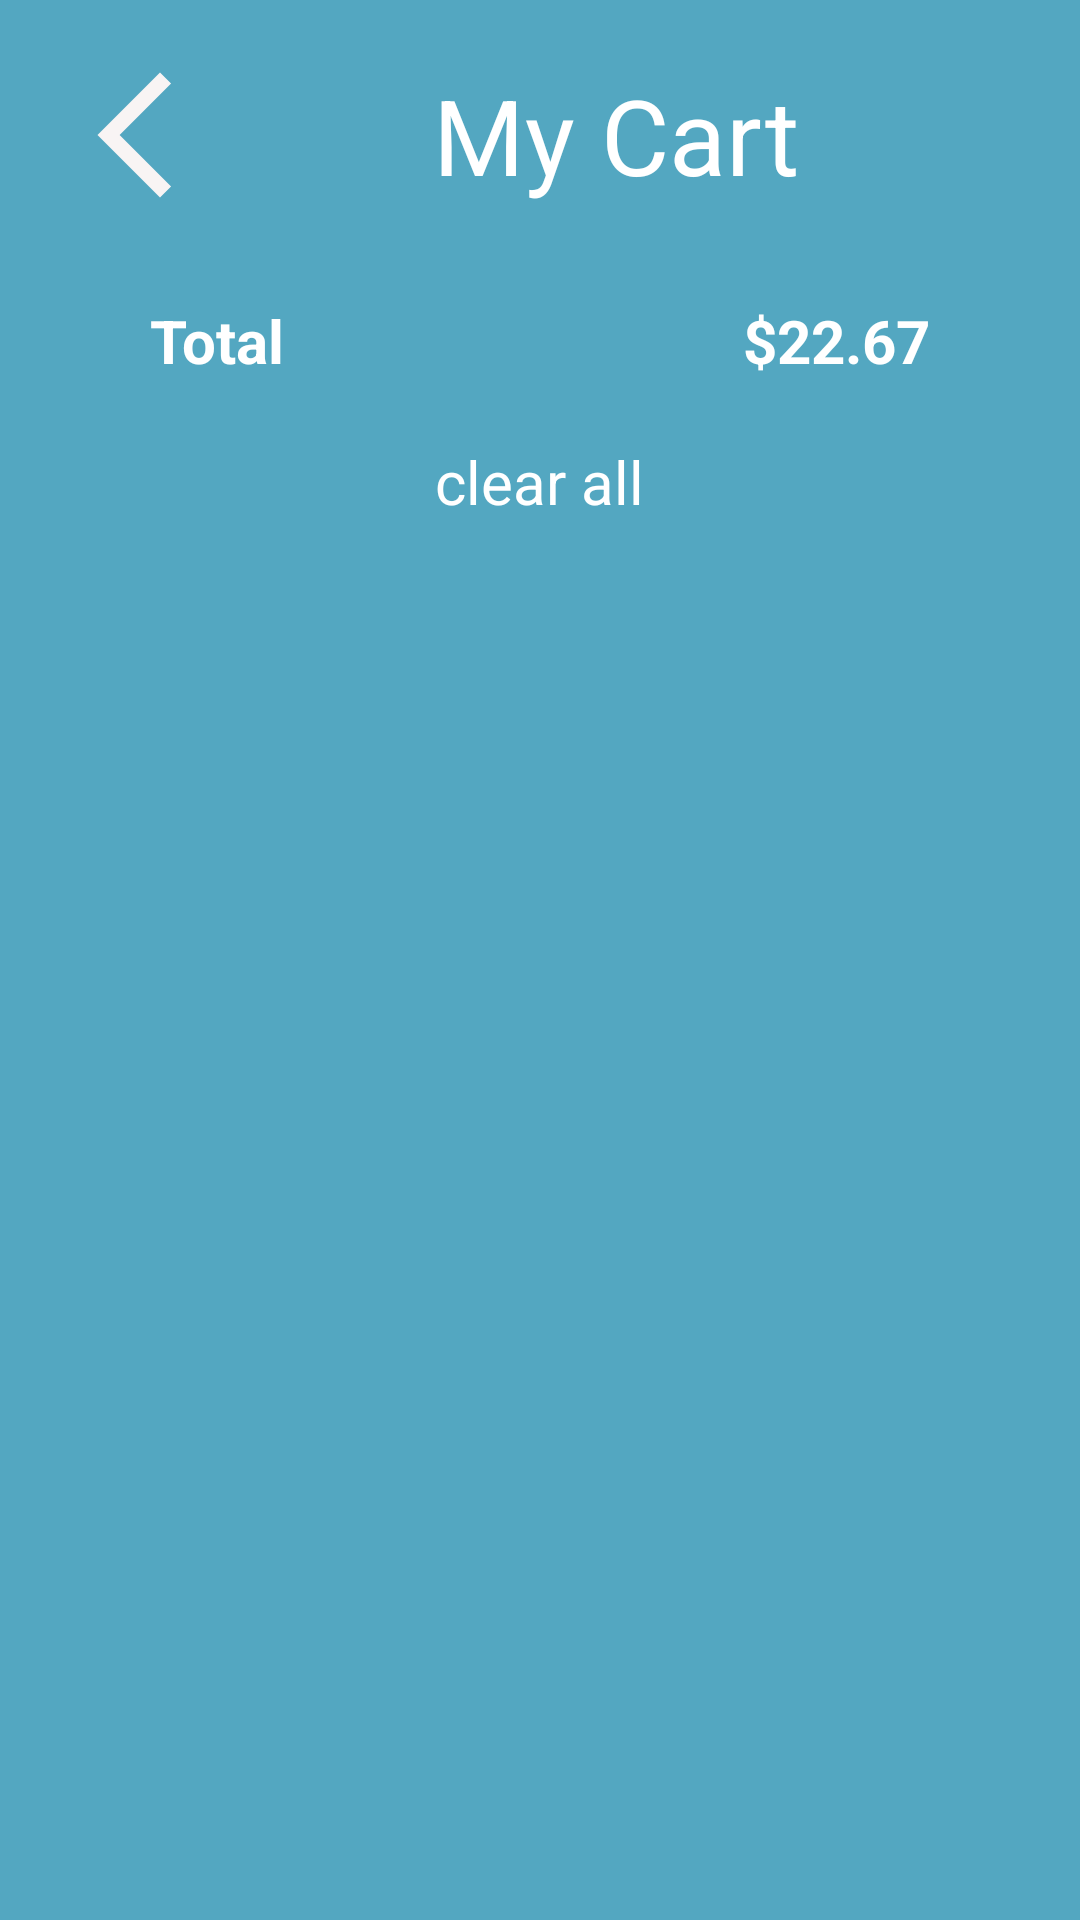

Produce the Android XML layout that renders to this screen, including the resource entries it uses.
<!-- AndroidManifest.xml: application theme Theme.CourseShopping -->
<!-- res/layout/activity_cart.xml -->
<?xml version="1.0" encoding="utf-8"?>
<LinearLayout xmlns:android="http://schemas.android.com/apk/res/android"
    xmlns:app="http://schemas.android.com/apk/res-auto"
    xmlns:tools="http://schemas.android.com/tools"
    android:layout_width="match_parent"
    android:layout_height="match_parent"
    android:background="@drawable/splash_bg"
    android:padding="20dp"
    android:orientation="vertical"
    tools:context=".CartActivity">

    <LinearLayout
        android:layout_width="match_parent"
        android:layout_height="wrap_content"
        android:gravity="center_vertical"
        android:orientation="horizontal"
        android:visibility="visible">

        <ImageView
            android:id="@+id/back"
            android:layout_width="50dp"
            android:layout_height="50dp"
            android:src="@drawable/baseline_arrow_back_ios_new_24" />

        <TextView
            android:layout_width="match_parent"
            android:layout_height="wrap_content"
            android:text="My Cart"
            android:textAlignment="center"
            android:textColor="@color/white"
            android:textSize="35sp" />
    </LinearLayout>

    <LinearLayout
        android:layout_width="match_parent"
        android:layout_height="wrap_content"
        android:layout_marginHorizontal="30dp"
        android:layout_marginTop="30dp"
        android:layout_marginBottom="20dp">

        <TextView
            android:id="@+id/total_txt"
            android:layout_width="0dp"
            android:layout_height="wrap_content"
            android:layout_weight="1"
            android:textSize="20sp"
            android:textStyle="bold"
            android:textColor="@color/white"
            android:text="Total" />
        <TextView
            android:id="@+id/dollar"
            android:layout_width="wrap_content"
            android:layout_height="wrap_content"
            android:textSize="20sp"
            android:textStyle="bold"
            android:textColor="@color/white"
            android:text="$" />

        <TextView
            android:id="@+id/total"
            android:layout_width="wrap_content"
            android:layout_height="wrap_content"
            android:textSize="20sp"
            android:textStyle="bold"
            android:textColor="@color/white"
            android:text="22.67" />
    </LinearLayout>

    <TextView
        android:id="@+id/clear"
        android:layout_width="wrap_content"
        android:layout_height="wrap_content"
        android:layout_gravity="center"
        android:layout_marginBottom="30dp"
        android:textColor="@color/white"
        android:text="clear all"
        android:textSize="20sp" />

    <ListView
        android:id="@+id/main"
        android:layout_width="match_parent"
        android:layout_height="match_parent"
        android:layout_marginHorizontal="30dp"
        android:layout_marginVertical="20dp"
        android:orientation="vertical"
        android:divider="@drawable/divider_height" />





</LinearLayout>
<!-- resources referenced by this layout -->
<resources>
  <color name="white">#FFFFFFFF</color>
  <!-- drawable baseline_arrow_back_ios_new_24 (drawable) -->
  <vector android:height="24dp" android:tint="#F8F4F4"
      android:viewportHeight="24" android:viewportWidth="24"
      android:width="24dp" xmlns:android="http://schemas.android.com/apk/res/android">
      <path android:fillColor="@android:color/white" android:pathData="M17.77,3.77l-1.77,-1.77l-10,10l10,10l1.77,-1.77l-8.23,-8.23z"/>
  </vector>
  <!-- drawable divider_height (drawable) -->
  <?xml version="1.0" encoding="utf-8"?>
  <layer-list xmlns:android="http://schemas.android.com/apk/res/android" >
  
      <item>
          <shape android:shape="line" >
              <stroke android:color="#E0E1E3" />
  
              <size android:height="10dp" />
          </shape>
      </item>
  
  
  </layer-list>
  <!-- drawable splash_bg (drawable) -->
  <?xml version="1.0" encoding="utf-8"?>
  <shape xmlns:android="http://schemas.android.com/apk/res/android">
          <solid android:color="#53A7C1"/>
  </shape>
  <style name="Theme.CourseShopping" parent="Theme.MaterialComponents.DayNight.DarkActionBar">
          
          <item name="colorPrimary">@color/purple_500</item>
          <item name="colorPrimaryVariant">@color/purple_700</item>
          <item name="colorOnPrimary">@color/white</item>
          
          <item name="colorSecondary">@color/teal_200</item>
          <item name="colorSecondaryVariant">@color/teal_700</item>
          <item name="colorOnSecondary">@color/black</item>
          
          <item name="android:statusBarColor">?attr/colorPrimaryVariant</item>
          
      </style>
  <color name="purple_500">#FF6200EE</color>
  <color name="purple_700">#FF3700B3</color>
  <color name="teal_200">#FF03DAC5</color>
  <color name="teal_700">#FF018786</color>
  <color name="black">#FF000000</color>
</resources>
